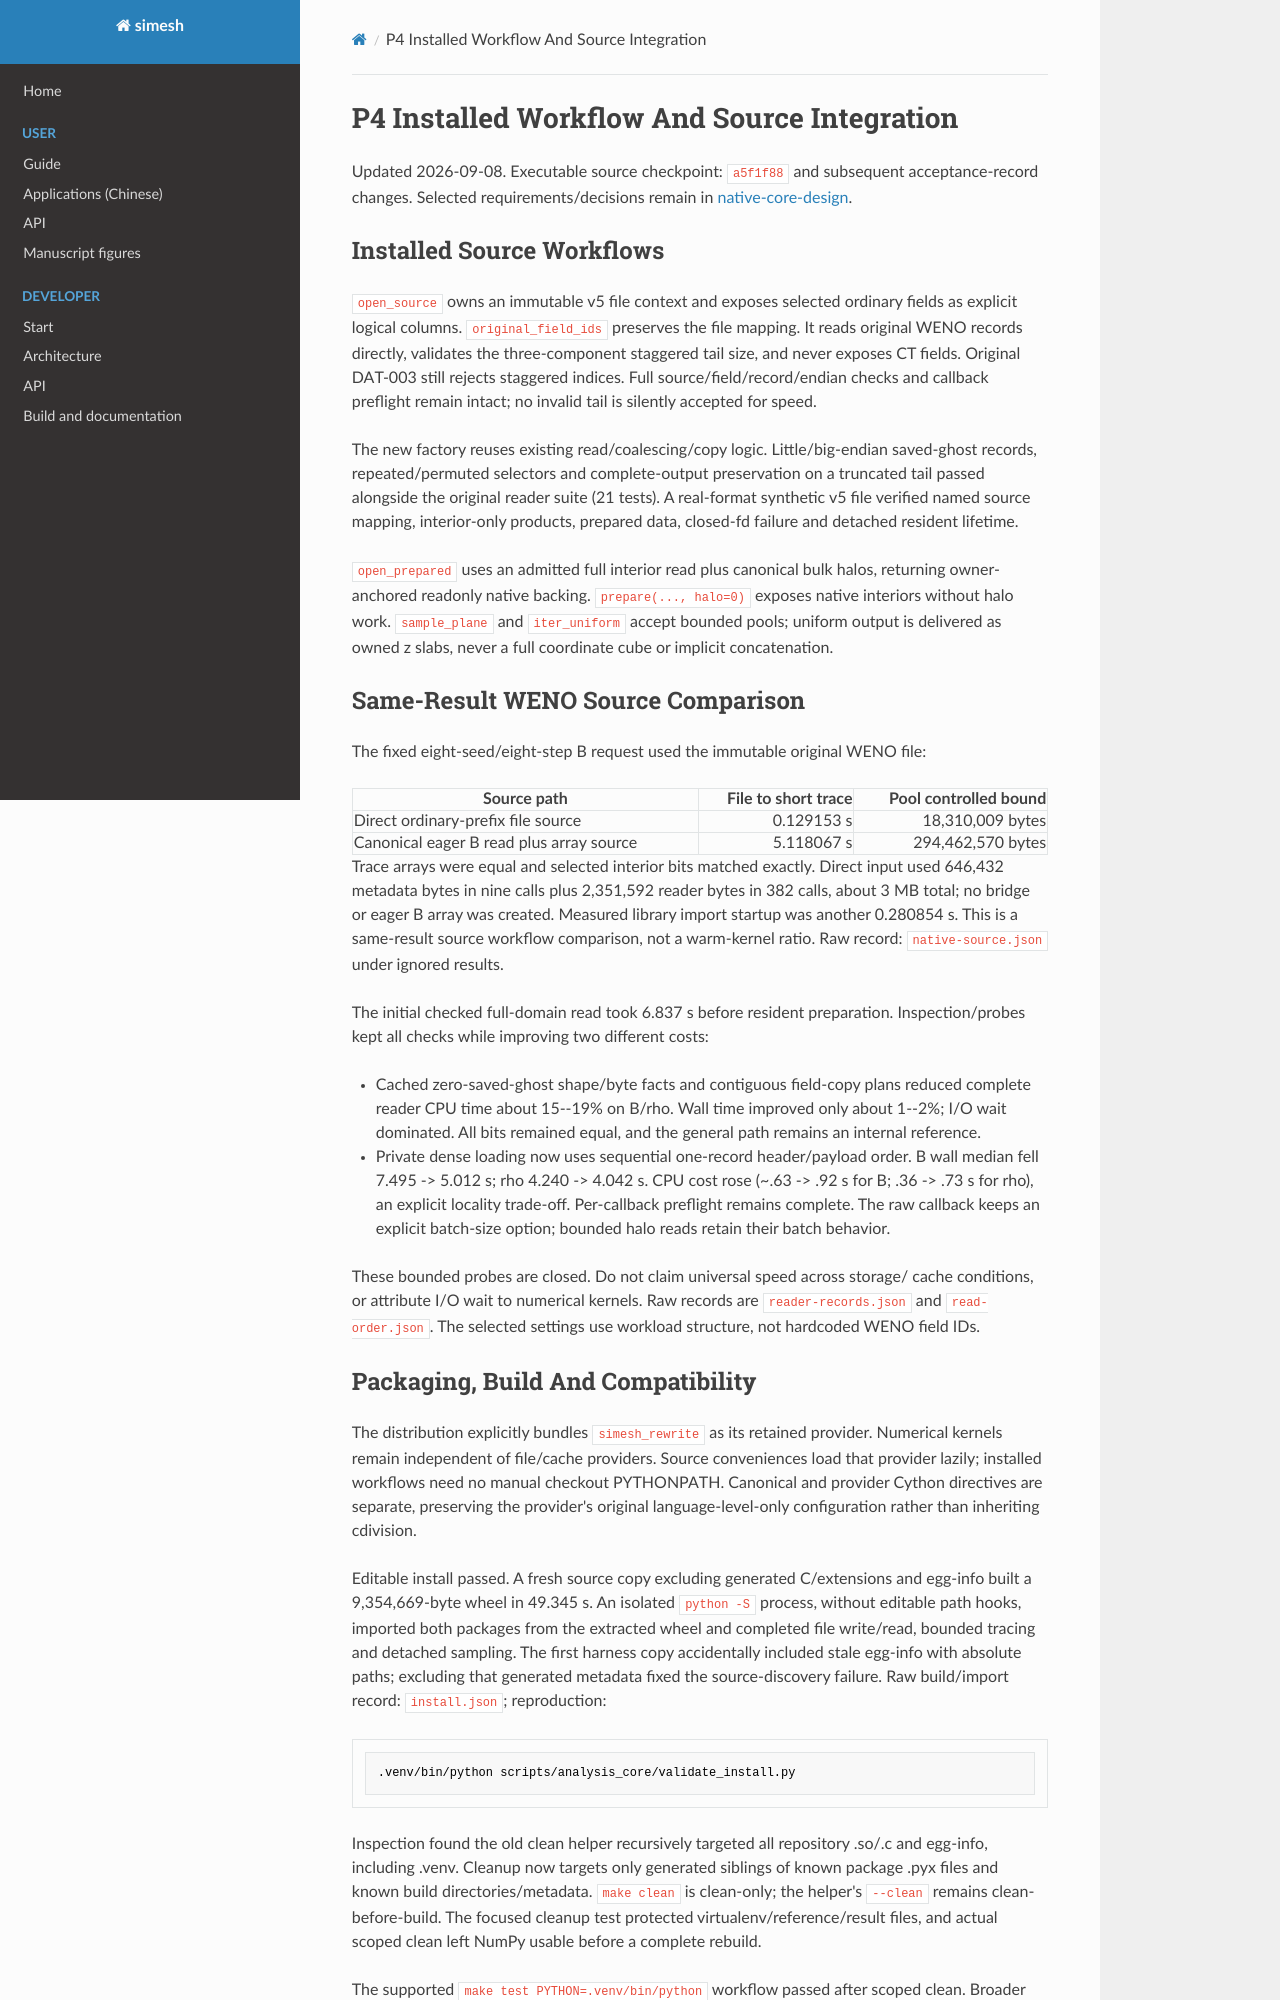

repository: Astery0502/simesh · page: analysis-core/evidence/p4-integration.html · generator: mkdocs

# P4 Installed Workflow And Source Integration

Updated 2026-09-08. Executable source checkpoint: `a5f1f88` and subsequent
acceptance-record changes. Selected requirements/decisions remain in
[native-core-design](../native-core-design.md).

## Installed Source Workflows

`open_source` owns an immutable v5 file context and exposes selected ordinary
fields as explicit logical columns. `original_field_ids` preserves the file
mapping. It reads original WENO records directly, validates the three-component
staggered tail size, and never exposes CT fields. Original DAT-003 still rejects
staggered indices. Full source/field/record/endian checks and callback preflight
remain intact; no invalid tail is silently accepted for speed.

The new factory reuses existing read/coalescing/copy logic. Little/big-endian
saved-ghost records, repeated/permuted selectors and complete-output preservation
on a truncated tail passed alongside the original reader suite (21 tests).
A real-format synthetic v5 file verified named source mapping, interior-only
products, prepared data, closed-fd failure and detached resident lifetime.

`open_prepared` uses an admitted full interior read plus canonical bulk halos,
returning owner-anchored readonly native backing. `prepare(..., halo=0)` exposes
native interiors without halo work. `sample_plane` and `iter_uniform` accept
bounded pools; uniform output is delivered as owned z slabs, never a full
coordinate cube or implicit concatenation.

## Same-Result WENO Source Comparison

The fixed eight-seed/eight-step B request used the immutable original WENO file:

| Source path | File to short trace | Pool controlled bound |
| --- | ---: | ---: |
| Direct ordinary-prefix file source | 0.129153 s | 18,310,009 bytes |
| Canonical eager B read plus array source | 5.118067 s | 294,462,570 bytes |

Trace arrays were equal and selected interior bits matched exactly. Direct input
used 646,432 metadata bytes in nine calls plus 2,351,592 reader bytes in 382 calls,
about 3 MB total; no bridge or eager B array was created. Measured library import
startup was another 0.280854 s. This is a same-result source workflow comparison,
not a warm-kernel ratio. Raw record: `native-source.json` under ignored results.

The initial checked full-domain read took 6.837 s before resident preparation.
Inspection/probes kept all checks while improving two different costs:

- Cached zero-saved-ghost shape/byte facts and contiguous field-copy plans reduced
  complete reader CPU time about 15--19% on B/rho. Wall time improved only about
  1--2%; I/O wait dominated. All bits remained equal, and the general path remains
  an internal reference.
- Private dense loading now uses sequential one-record header/payload order.
  B wall median fell 7.495 -> 5.012 s; rho 4.240 -> 4.042 s. CPU cost rose
  (~.63 -> .92 s for B; .36 -> .73 s for rho), an explicit locality trade-off.
  Per-callback preflight remains complete. The raw callback keeps an explicit
  batch-size option; bounded halo reads retain their batch behavior.

These bounded probes are closed. Do not claim universal speed across storage/
cache conditions, or attribute I/O wait to numerical kernels. Raw records are
`reader-records.json` and `read-order.json`. The selected settings use workload
structure, not hardcoded WENO field IDs.
